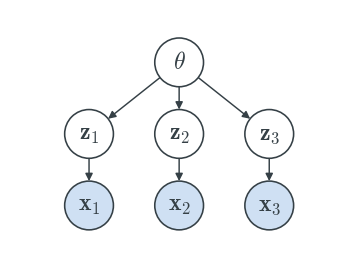
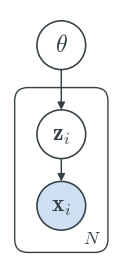
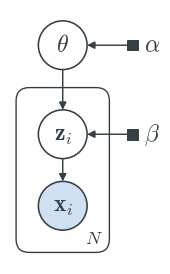
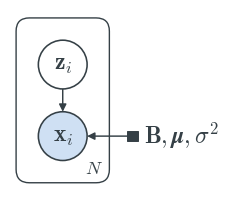
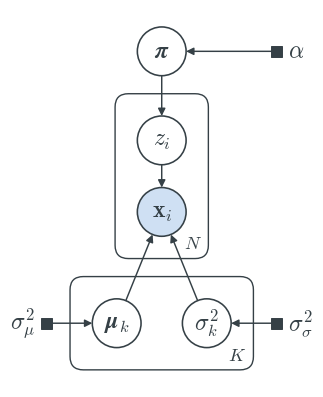
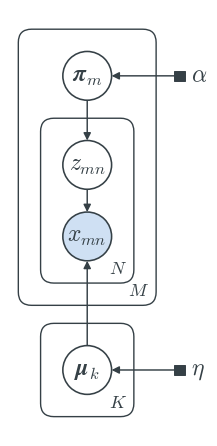
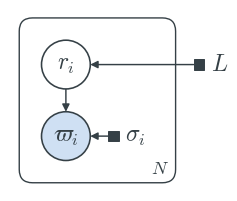

These charts were generated, in order, by the following Python code: (Note: this script raises an exception after producing the figures.)
"""Redraw the graphical models of lecture 4, in one consistent style.

Every coordinate is derived from the constants below, and all six figures are
saved on a canvas of the same width, at the same scale. They therefore share a
single .width-NN class in the deck, with no figure stretched relative to another.

Usage: uv run python scripts/figures_lec4.py
"""

import matplotlib.pyplot as plt
from matplotlib.patches import Circle, FancyArrowPatch, FancyBboxPatch, Rectangle

GREY = "#354046"
OBSERVED = "#cfe0f3"
R = .46           # node radius
R_SQ = .10        # half-side of a hyperparameter square
STEP = 1.35       # vertical distance between two nodes
COL = 1.70        # horizontal distance between two nodes
PAD = .42         # padding between a plate and the nodes it holds
GAP = .34         # clearance between a plate and what sits outside it
LABEL = .22       # distance from a square to its label
FS = 17           # label size, with the canvas sized so it scales up on the slide
UNIT = .53        # inches per drawing unit: the same in every figure, so that all
                  # six render at one scale and can share a single .width-NN class
MARGIN = .35      # white margin around the drawing

plt.rcParams.update({"text.color": GREY, "mathtext.fontset": "cm", "svg.fonttype": "path"})


def figure():
    fig, ax = plt.subplots(dpi=200)
    ax.set_axis_off()
    return fig, ax


def node(ax, xy, label, observed=False):
    ax.add_patch(Circle(xy, R, facecolor=OBSERVED if observed else "white",
                        edgecolor=GREY, lw=1.15, zorder=2))
    ax.text(*xy, label, ha="center", va="center", zorder=3, fontsize=FS)


def arrow(ax, start, end, r_start=R, r_end=R):
    """An edge between two nodes, stopping at their borders."""
    (x0, y0), (x1, y1) = start, end
    dx, dy = x1 - x0, y1 - y0
    norm = (dx ** 2 + dy ** 2) ** .5
    ux, uy = dx / norm, dy / norm
    ax.add_patch(FancyArrowPatch((x0 + ux * r_start, y0 + uy * r_start),
                                 (x1 - ux * r_end, y1 - uy * r_end),
                                 arrowstyle="-|>", mutation_scale=11,
                                 color=GREY, lw=1.05, shrinkA=0, shrinkB=0, zorder=1))


def hyper(ax, target, label, clear, side="right"):
    """A fixed hyperparameter: a small filled square, just outside the edge `clear`."""
    way = 1 if side == "right" else -1
    x, y = clear + way * (GAP + R_SQ), target[1]
    ax.add_patch(Rectangle((x - R_SQ, y - R_SQ), 2 * R_SQ, 2 * R_SQ,
                           facecolor=GREY, edgecolor=GREY, lw=.7, zorder=2))
    ax.text(x + way * LABEL, y, label, va="center", fontsize=FS,
            ha="left" if side == "right" else "right")
    arrow(ax, (x, y), target, r_start=R_SQ)


def box(xy, r=R):
    """The bounding box of a node, as plates are sized from what they contain."""
    x, y = xy
    return (x - r, y - r, x + r, y + r)


def plate(ax, items, label, pad=PAD):
    """A plate sized from the boxes it contains, nested plates included."""
    x0 = min(b[0] for b in items) - pad
    y0 = min(b[1] for b in items) - pad
    x1 = max(b[2] for b in items) + pad
    y1 = max(b[3] for b in items) + pad
    ax.add_patch(FancyBboxPatch((x0, y0), x1 - x0, y1 - y0,
                                boxstyle="round,pad=0,rounding_size=0.25",
                                facecolor="none", edgecolor=GREY, lw=1.0, zorder=0))
    ax.text(x1 - .13, y0 + .10, label, ha="right", va="bottom", fontsize=FS - 4)
    return (x0, y0, x1, y1)


def above(plate_box):
    """Where to put a node sitting just above a plate."""
    return (0, plate_box[3] + GAP + R)


def below(plate_box):
    """Where to put a node whose own plate sits just below another one."""
    return plate_box[1] - GAP - PAD - R


def rescale(fig, ax, x0, x1, y0, y1):
    """Show [x0, x1] x [y0, y1] with one drawing unit exactly UNIT inches wide."""
    ax.set_xlim(x0, x1)
    ax.set_ylim(y0, y1)
    fig.set_size_inches((x1 - x0) * UNIT, (y1 - y0) * UNIT)
    ax.set_position((0, 0, 1, 1))


def extent(fig, ax):
    """The drawing's bounding box, labels included, in drawing units."""
    fig.canvas.draw()
    bb = ax.get_tightbbox(fig.canvas.get_renderer())
    inv = ax.transData.inverted()
    (x0, y0), (x1, y1) = inv.transform((bb.x0, bb.y0)), inv.transform((bb.x1, bb.y1))
    return x0, y0, x1, y1


def measure(fig, ax):
    """Set the final scale, then measure: text is sized in points, not in units."""
    ax.relim()
    ax.autoscale_view()
    rescale(fig, ax, *ax.get_xlim(), *ax.get_ylim())
    return extent(fig, ax)


def unrolled():
    """theta -> z_i -> x_i, drawn for three observations."""
    fig, ax = figure()
    theta = (0, 2 * STEP)
    node(ax, theta, r"$\theta$")
    for k, x in enumerate([-COL, 0, COL]):
        node(ax, (x, STEP), r"$\mathbf{z}_%d$" % (k + 1))
        node(ax, (x, 0), r"$\mathbf{x}_%d$" % (k + 1), observed=True)
        arrow(ax, theta, (x, STEP))
        arrow(ax, (x, STEP), (x, 0))
    return fig, ax, "figures/lec4/lvm-unrolled.svg"


def plated(with_hyper=False):
    """The same model in plate notation, optionally with hyperparameters."""
    fig, ax = figure()
    observations = plate(ax, [box((0, STEP)), box((0, 0))], "$N$")
    theta = above(observations)
    node(ax, theta, r"$\theta$")
    node(ax, (0, STEP), r"$\mathbf{z}_i$")
    node(ax, (0, 0), r"$\mathbf{x}_i$", observed=True)
    arrow(ax, theta, (0, STEP))
    arrow(ax, (0, STEP), (0, 0))
    if with_hyper:
        hyper(ax, theta, r"$\alpha$", observations[2])
        hyper(ax, (0, STEP), r"$\beta$", observations[2])
    return fig, ax, "figures/lec4/lvm-plate%s.svg" % ("-hyper" if with_hyper else "")


def ppca():
    """Probabilistic PCA: a latent z_i, parameters pointing at x_i."""
    fig, ax = figure()
    observations = plate(ax, [box((0, STEP)), box((0, 0))], "$N$")
    node(ax, (0, STEP), r"$\mathbf{z}_i$")
    node(ax, (0, 0), r"$\mathbf{x}_i$", observed=True)
    arrow(ax, (0, STEP), (0, 0))
    hyper(ax, (0, 0), r"$\mathbf{B}, \boldsymbol{\mu}, \sigma^2$", observations[2])
    return fig, ax, "figures/lec4/ppca-model.svg"


def mixture():
    """Gaussian mixture: weights pi, components (mu_k, sigma_k^2)."""
    fig, ax = figure()
    observations = plate(ax, [box((0, STEP)), box((0, 0))], "$N$")
    node(ax, (0, STEP), r"$z_i$")
    node(ax, (0, 0), r"$\mathbf{x}_i$", observed=True)
    arrow(ax, (0, STEP), (0, 0))

    pi = above(observations)
    node(ax, pi, r"$\boldsymbol{\pi}$")
    arrow(ax, pi, (0, STEP))

    y = below(observations)
    components = plate(ax, [box((-COL / 2, y)), box((COL / 2, y))], "$K$")
    node(ax, (-COL / 2, y), r"$\boldsymbol{\mu}_k$")
    node(ax, (COL / 2, y), r"$\sigma^2_k$")
    arrow(ax, (-COL / 2, y), (0, 0))
    arrow(ax, (COL / 2, y), (0, 0))

    right = max(observations[2], components[2])
    hyper(ax, pi, r"$\alpha$", right)
    hyper(ax, (-COL / 2, y), r"$\sigma^2_\mu$", components[0], side="left")
    hyper(ax, (COL / 2, y), r"$\sigma^2_\sigma$", right)
    return fig, ax, "figures/lec4/mixture-model.svg"


def lda():
    """Mixed membership: topics per document, one assignment per word."""
    fig, ax = figure()
    node(ax, (0, STEP), r"$z_{mn}$")
    node(ax, (0, 0), r"$x_{mn}$", observed=True)
    arrow(ax, (0, STEP), (0, 0))
    words = plate(ax, [box((0, STEP)), box((0, 0))], "$N$")

    pi = above(words)
    node(ax, pi, r"$\boldsymbol{\pi}_m$")
    arrow(ax, pi, (0, STEP))
    documents = plate(ax, [box(pi), words], "$M$")

    y = below(documents)
    plate(ax, [box((0, y))], "$K$")
    node(ax, (0, y), r"$\boldsymbol{\mu}_k$")
    arrow(ax, (0, y), (0, 0))

    hyper(ax, pi, r"$\alpha$", documents[2])
    hyper(ax, (0, y), r"$\eta$", documents[2])
    return fig, ax, "figures/lec4/lda-model.svg"


def gaia():
    """Distances to stars: a noisy parallax per star, a prior from the Galaxy."""
    fig, ax = figure()
    node(ax, (0, STEP), r"$r_i$")
    node(ax, (0, 0), r"$\varpi_i$", observed=True)
    arrow(ax, (0, STEP), (0, 0))
    noise = R + GAP + R_SQ                       # the known uncertainty of star i
    stars = plate(ax, [box((0, STEP)), box((0, 0)), box((noise + .35, 0), r=.40)], "$N$")
    hyper(ax, (0, 0), r"$\sigma_i$", R)
    hyper(ax, (0, STEP), "$L$", stars[2])
    return fig, ax, "figures/lec4/gaia-model.svg"


if __name__ == "__main__":
    drawings = [unrolled(), plated(), plated(with_hyper=True), ppca(), mixture(), lda(),
                gaia()]
    boxes = [measure(fig, ax) for fig, ax, _ in drawings]
    width = max(x1 - x0 for x0, _, x1, _ in boxes) + 2 * MARGIN
    for (fig, ax, path), (x0, y0, x1, y1) in zip(drawings, boxes):
        centre = (x0 + x1) / 2
        rescale(fig, ax, centre - width / 2, centre + width / 2, y0 - MARGIN, y1 + MARGIN)
        fig.savefig(path, facecolor="white")
        print("wrote %-38s %.2f x %.2f in" % (path, *fig.get_size_inches()))
